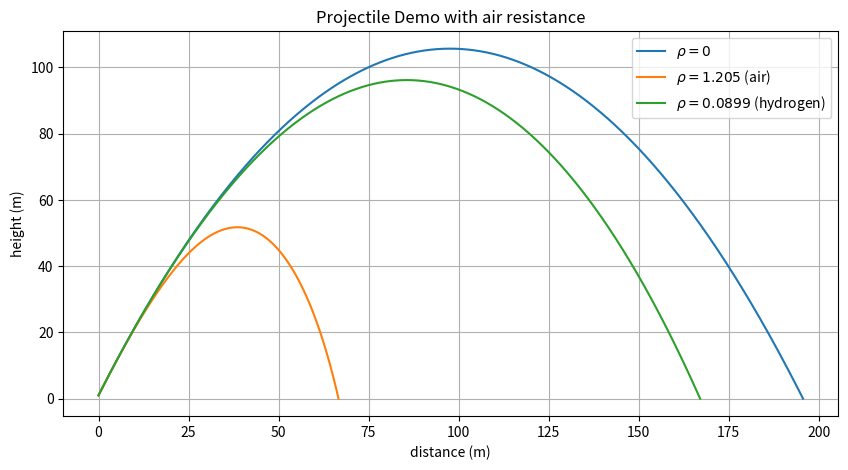

Here is the Python script that generated this plot:
import numpy as np
from scipy.integrate import solve_ivp
import matplotlib.pyplot as plt

# https://scipython.com/book2/chapter-8-scipy/examples/a-projectile-with-air-resistance/
# https://en.wikipedia.org/wiki/Projectile_motion
# http://orca.phys.uvic.ca/~tatum/classmechs/class7.pdf
# https://ipython-books.github.io/123-simulating-an-ordinary-differential-equation-with-scipy/
# https://en.wikipedia.org/wiki/Ordinary_differential_equation
# https://github.com/rossant/awesome-math/#ordinary-differential-equations
# http://djm.cc/library/Differential_Equations_Phillips_edited.pdf
# https://physics.stackexchange.com/a/127994
# https://gamedev.stackexchange.com/a/149612

# Physical constants
G = 9.81  # acceleration due to gravity (m/s^2)

r = 0.05  # projectile radius (m)
m = 0.2  # mass (kg)

Cd = 0.47  # drag coefficient of a sphere
A = np.pi * r ** 2  # area (m^2)
rho_air = 1.205  # Air density (kg.m-3) @ NTP
rho_hydrogen = 0.0899  # Air density (kg.m-3) @ STP


def run_demo():
    # Initial speed and launch angle (from the horizontal).
    launch_angle = 65  # deg
    launch_velocity = 50  # m/s
    launch_height = 1.  # m

    run_projectile_resistance_demo(launch_angle, launch_velocity, launch_height)


def run_projectile_resistance_demo(launch_angle, v0, h):
    phi0 = np.radians(launch_angle)

    # Initial conditions
    x0 = 0.
    y0 = h
    Vx0 = v0 * np.cos(phi0)
    Vy0 = v0 * np.sin(phi0)

    u0 = x0, y0, Vx0, Vy0

    # Interval of integration by ODE method up to tf
    t0 = 0
    tf = (Vy0 + np.sqrt(Vy0**2 + 2*G*h)) / G  # time of flight
    steps = 1000
    dt = tf / steps

    # No drag ----------------------------------------------------------------------------------------------------------
    X_ND = []
    Y_ND = []

    for t in range(steps + 1):
        X_ND.append(x0 + Vx0 * dt * t)
        Y_ND.append(y0 + Vy0 * dt * t - 0.5 * G * (dt * t)**2)

    # With drag --------------------------------------------------------------------------------------------------------
    X_WD = []
    Y_WD = []

    # Stop the integration when we hit the target.
    hit_target.terminal = True
    # We must be moving downwards (don't stop before we begin moving upwards!)
    hit_target.direction = -1
    for loop, rho in enumerate([rho_air, rho_hydrogen]):

        # scipy.integrate.solve_ivp(func, t_span, y0, args=() ...)
        # each event occurs at the zeros of a continuous function of time and state
        soln = solve_ivp(deriv, (t0, tf), u0, args=(rho,), dense_output=True, events=(hit_target, max_height))

        # A fine grid of time points from 0 until impact time.
        t = np.linspace(0, soln.t_events[0][0], steps)

        # Retrieve the solution and append
        sol = soln.sol(t)
        X_WD.append(sol[0])
        Y_WD.append(sol[1])

        # print(soln)
        print(f'Density (rho) = {rho}')
        print(f'Time to target = {soln.t_events[0][0]} s')
        print(f'Time to highest point = {soln.t_events[1][0]} s')
        print(f'Range to target, xmax = {X_WD[loop][-1]} m')
        print(f'Maximum height, zmax = {max(Y_WD[loop])} m')
        print()

    # plot the trajectory.
    x = [X_ND] + X_WD
    y = [Y_ND] + Y_WD

    plot(x, y)


def deriv(t, u, rho):
    x, y, Vx, Vy = u
    k = 0.5 * Cd * rho * A  # convenience constant

    Vxy = np.hypot(Vx, Vy)
    ax = -k / m * Vxy * Vx  # acceleration in x direction
    ay = -k / m * Vxy * Vy - G  # acceleration in y direction
    return Vx, Vy, ax, ay


def hit_target(t, u, *args):
    # We've hit the target if the y-coordinate is 0.
    return u[1]


def max_height(t, u, *args):
    # The maximum height is obtained when the y-velocity is zero.
    return u[3]


def plot(x, y):
    fig, ax1 = plt.subplots(figsize=(10, 5))

    if isinstance(x[0], list):
        for i in range(len(x)):
            plt.plot(x[i], y[i], label='id %s' % i)
    else:
        plt.plot(x, y)

    ax1.set_title('Projectile Demo with air resistance')
    ax1.set_xlabel('distance (m)')
    ax1.set_ylabel('height (m)')
    ax1.legend(['$\\rho=0$', f'$\\rho={rho_air}$ (air)', f'$\\rho={rho_hydrogen}$ (hydrogen)'])

    plt.grid()
    plt.show()


# Press the green button in the gutter to run the script.
if __name__ == '__main__':
    run_demo()
